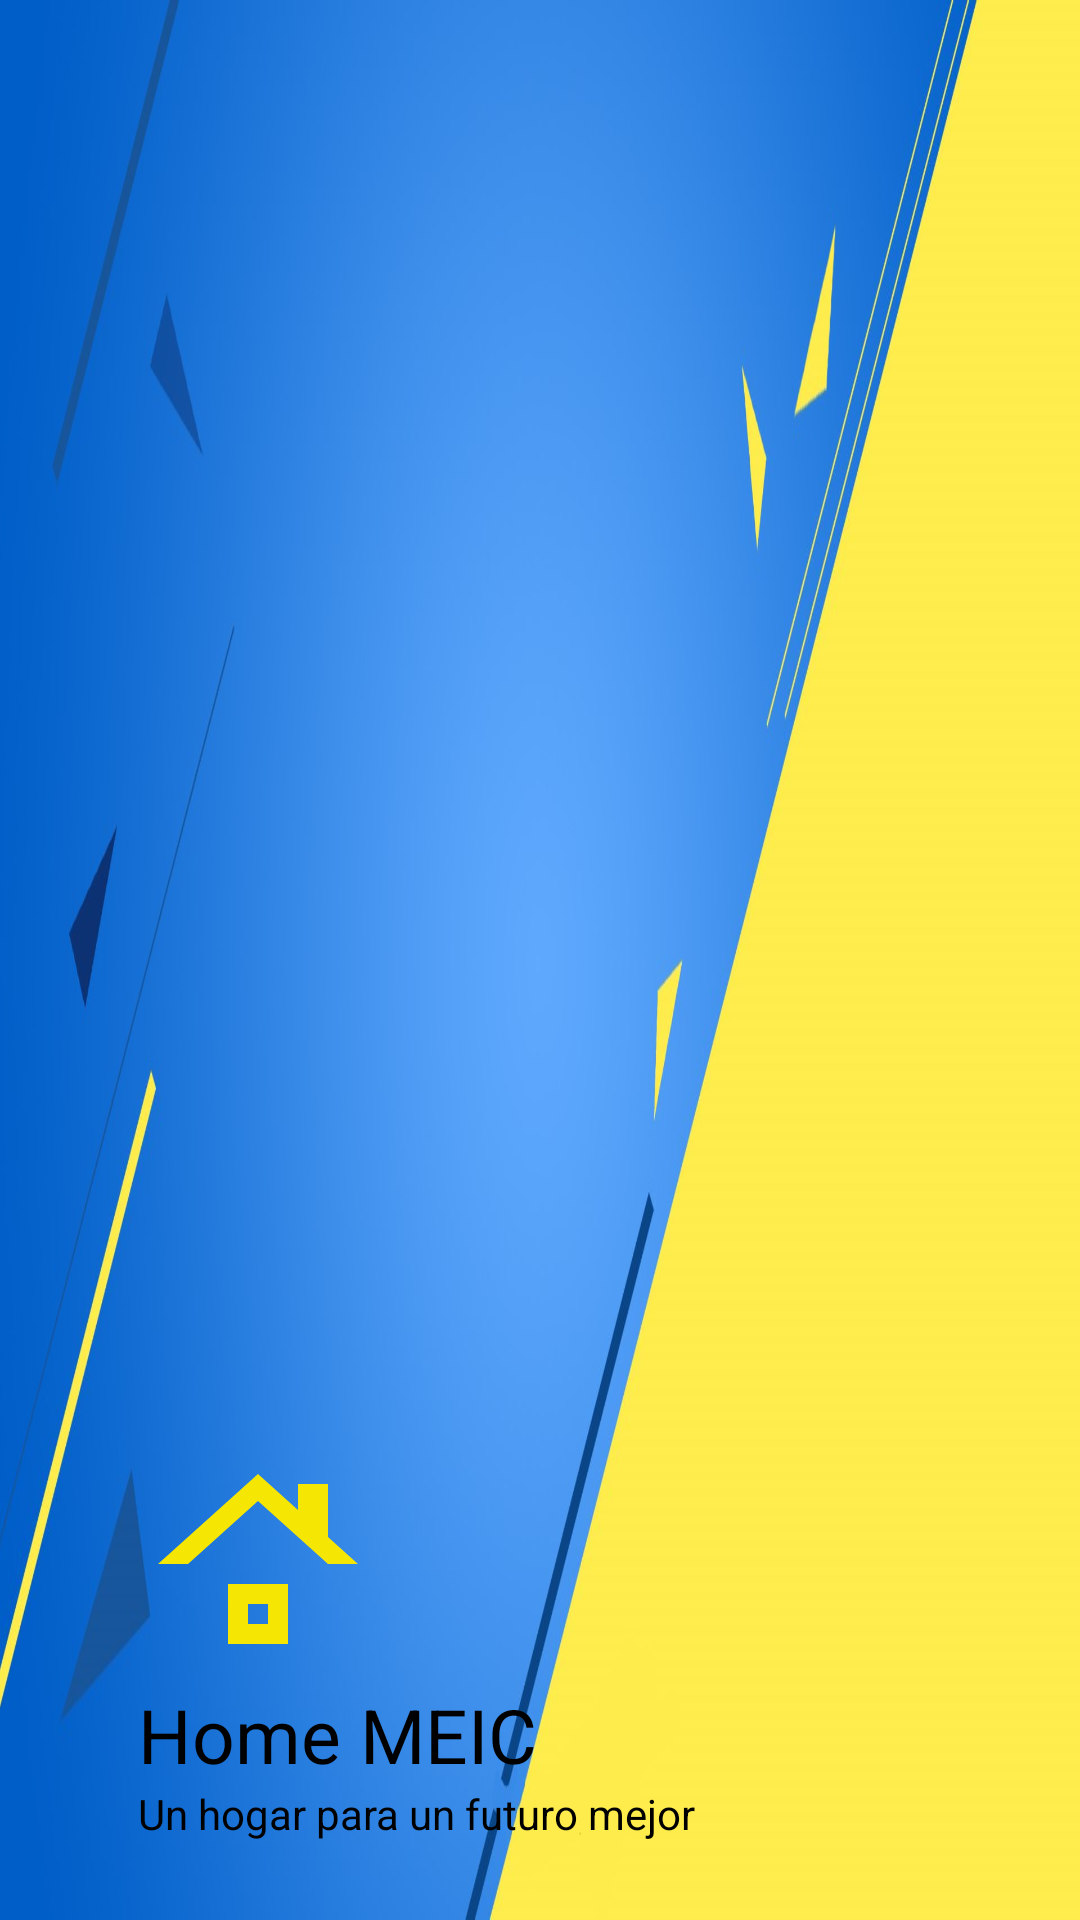

Here is an Android app screen rendered from its layout file. Give the layout XML and the strings, colors and styles it references.
<!-- AndroidManifest.xml: application theme Theme.Home_meic -->
<!-- res/layout/encabezado_del_menu.xml -->
<?xml version="1.0" encoding="utf-8"?>
<LinearLayout xmlns:android="http://schemas.android.com/apk/res/android"
    android:orientation="vertical"
    android:layout_width="match_parent"
    android:layout_height="176dp"
    android:gravity="bottom"
    android:padding="16dp"
    android:background="@drawable/fondo_electrodomesticos"
    android:theme="@style/ThemeOverlay.AppCompat.Dark">

    <ImageView
        android:layout_width="80dp"
        android:layout_height="80dp"
        android:layout_marginStart="30dp"
        android:src="@drawable/tienda_icono"/>

    <TextView
        android:id="@+id/app_nombre"
        android:layout_width="wrap_content"
        android:layout_height="wrap_content"
        android:text="@string/logo_name"
        android:textSize="25sp"
        android:layout_marginStart="30dp"
        android:layout_above="@id/menu_slogan"
        android:textColor="@color/black"/>

    <TextView
        android:id="@+id/menu_slogan"
        android:layout_width="wrap_content"
        android:layout_height="wrap_content"
        android:text="@string/slogan_name"
        android:layout_marginStart="30dp"

        android:layout_alignParentBottom="true"
        android:layout_marginBottom="10dp"
        android:textColor="@color/black"/>



</LinearLayout>
<!-- resources referenced by this layout -->
<resources>
  <color name="black">#FF000000</color>
  <!-- drawable fondo_electrodomesticos: jpg bitmap (drawable, 83802 bytes) -->
  <!-- drawable tienda_icono (drawable) -->
  <vector android:height="24dp" android:tint="#F6E603"
      android:viewportHeight="24" android:viewportWidth="24"
      android:width="24dp" xmlns:android="http://schemas.android.com/apk/res/android">
      <path android:fillColor="@android:color/white" android:pathData="M13,18h-2v-2h2V18zM15,14H9v6h6V14L15,14zM19,9.3L19,9.3V4h-3v2.6v0L12,3L2,12h3l7,-6.31L19,12h3L19,9.3z"/>
  </vector>
  <string name="logo_name">Home MEIC</string>
  <string name="slogan_name">Un hogar para un futuro mejor</string>
  <style name="Theme.Home_meic" parent="Theme.MaterialComponents.DayNight.NoActionBar">
          
          <item name="colorPrimary">@color/black</item>
          <item name="colorPrimaryVariant">@color/colorPrimaryDark</item>
          <item name="colorOnPrimary">@color/colorPrimary</item>
      </style>
  <color name="colorPrimaryDark">#DD582E</color>
  <color name="colorPrimary">#FFC107</color>
</resources>
